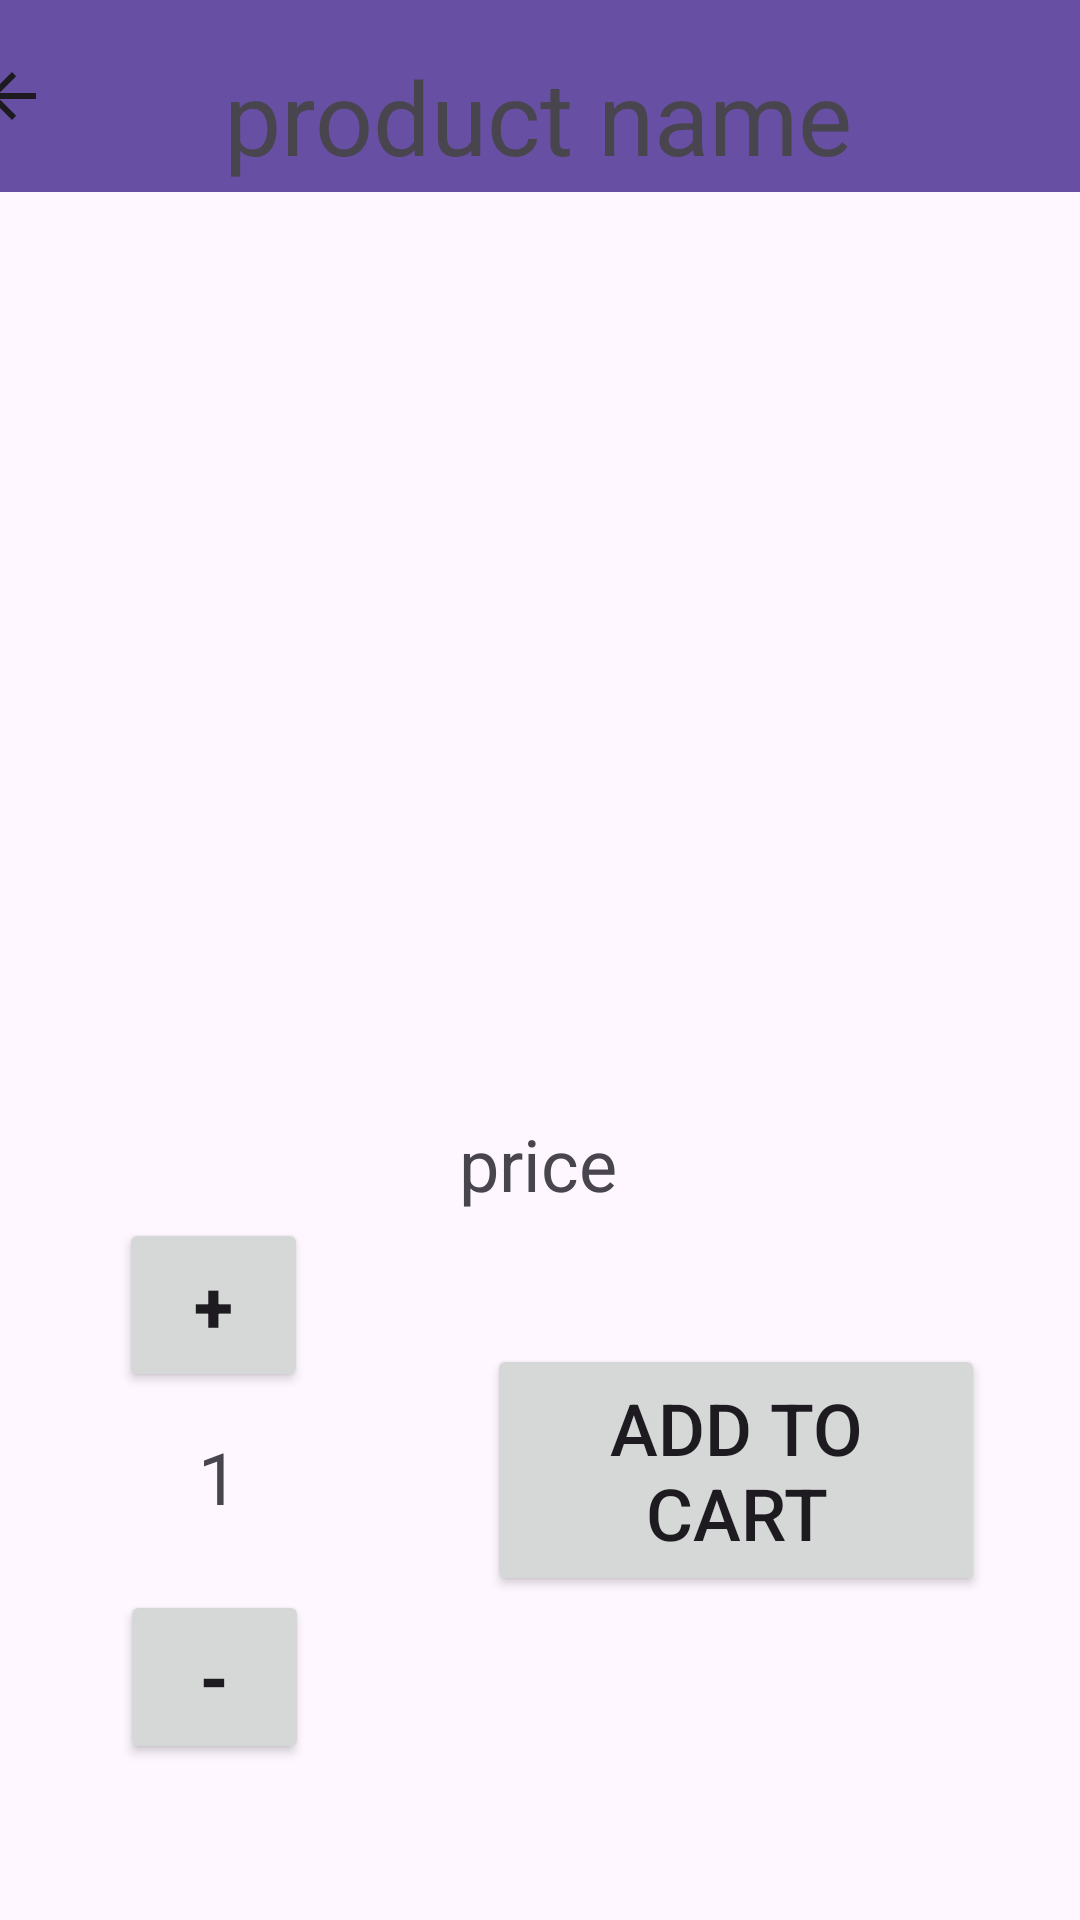

Produce the Android XML layout that renders to this screen, including the resource entries it uses.
<!-- AndroidManifest.xml: application theme Theme.MobileCoursework -->
<!-- res/layout/activity_customer_product_page.xml -->
<?xml version="1.0" encoding="utf-8"?>
<androidx.constraintlayout.widget.ConstraintLayout xmlns:android="http://schemas.android.com/apk/res/android"
    xmlns:app="http://schemas.android.com/apk/res-auto"
    xmlns:tools="http://schemas.android.com/tools"
    android:layout_width="match_parent"
    android:layout_height="match_parent"
    tools:context=".CustomerProductPage">

    <Button
        android:id="@+id/btnQuantityDown"
        android:layout_width="63dp"
        android:layout_height="58dp"
        android:layout_marginBottom="52dp"
        android:onClick="decrement"
        android:text="-"
        android:textSize="24sp"
        android:textStyle="bold"
        app:layout_constraintBottom_toBottomOf="parent"
        app:layout_constraintEnd_toEndOf="parent"
        app:layout_constraintHorizontal_bias="0.135"
        app:layout_constraintStart_toStartOf="parent" />

    <ImageView
        android:id="@+id/ivMenuPic"
        android:layout_width="0dp"
        android:layout_height="300dp"
        android:layout_marginTop="80dp"
        app:layout_constraintEnd_toEndOf="parent"
        app:layout_constraintHorizontal_bias="0.498"
        app:layout_constraintStart_toStartOf="parent"
        app:layout_constraintTop_toTopOf="parent"
        tools:srcCompat="@tools:sample/avatars" />

    <TextView
        android:id="@+id/txtProductCost"
        android:layout_width="wrap_content"
        android:layout_height="wrap_content"
        android:layout_marginBottom="236dp"
        android:text="price"
        android:textSize="24sp"
        app:layout_constraintBottom_toBottomOf="parent"
        app:layout_constraintEnd_toEndOf="parent"
        app:layout_constraintHorizontal_bias="0.498"
        app:layout_constraintStart_toStartOf="parent" />

    <Button
        android:id="@+id/btnQuantityUp"
        android:layout_width="63dp"
        android:layout_height="58dp"
        android:layout_marginBottom="176dp"
        android:onClick="increment"
        android:text="+"
        android:textSize="24sp"
        android:textStyle="bold"
        app:layout_constraintBottom_toBottomOf="parent"
        app:layout_constraintEnd_toEndOf="parent"
        app:layout_constraintHorizontal_bias="0.134"
        app:layout_constraintStart_toStartOf="parent" />

    <TextView
        android:id="@+id/txtQuantity"
        android:layout_width="60dp"
        android:layout_height="44dp"
        android:layout_marginBottom="120dp"
        android:text="1"
        android:textAlignment="center"
        android:textSize="24sp"
        app:layout_constraintBottom_toBottomOf="parent"
        app:layout_constraintEnd_toEndOf="parent"
        app:layout_constraintHorizontal_bias="0.142"
        app:layout_constraintStart_toStartOf="parent" />

    <Button
        android:id="@+id/btnCartAdd"
        android:layout_width="166dp"
        android:layout_height="84dp"
        android:layout_marginBottom="108dp"
        android:onClick="addCart"
        android:text="Add to cart"
        android:textSize="24sp"
        app:layout_constraintBottom_toBottomOf="parent"
        app:layout_constraintEnd_toEndOf="parent"
        app:layout_constraintHorizontal_bias="0.836"
        app:layout_constraintStart_toStartOf="parent" />

    <androidx.appcompat.widget.Toolbar
        android:id="@+id/toolbar4"
        android:layout_width="409dp"
        android:layout_height="wrap_content"
        android:background="?attr/colorPrimary"
        android:clickable="false"
        android:contextClickable="true"
        android:minHeight="?attr/actionBarSize"
        android:onClick="back"
        android:theme="?attr/actionBarTheme"
        app:layout_constraintEnd_toEndOf="parent"
        app:layout_constraintStart_toStartOf="parent"
        app:layout_constraintTop_toTopOf="parent"
        app:navigationIcon="?attr/homeAsUpIndicator" />

    <TextView
        android:id="@+id/txtCusItemTitle"
        android:layout_width="wrap_content"
        android:layout_height="wrap_content"
        android:layout_marginTop="16dp"
        android:text="product name"
        android:textSize="34sp"
        app:layout_constraintEnd_toEndOf="parent"
        app:layout_constraintHorizontal_bias="0.497"
        app:layout_constraintStart_toStartOf="parent"
        app:layout_constraintTop_toTopOf="parent" />
</androidx.constraintlayout.widget.ConstraintLayout>
<!-- resources referenced by this layout -->
<resources>
  <style name="Theme.MobileCoursework" parent="Base.Theme.MobileCoursework" />
  <style name="Base.Theme.MobileCoursework" parent="Theme.Material3.DayNight.NoActionBar">
          
          
      </style>
</resources>
